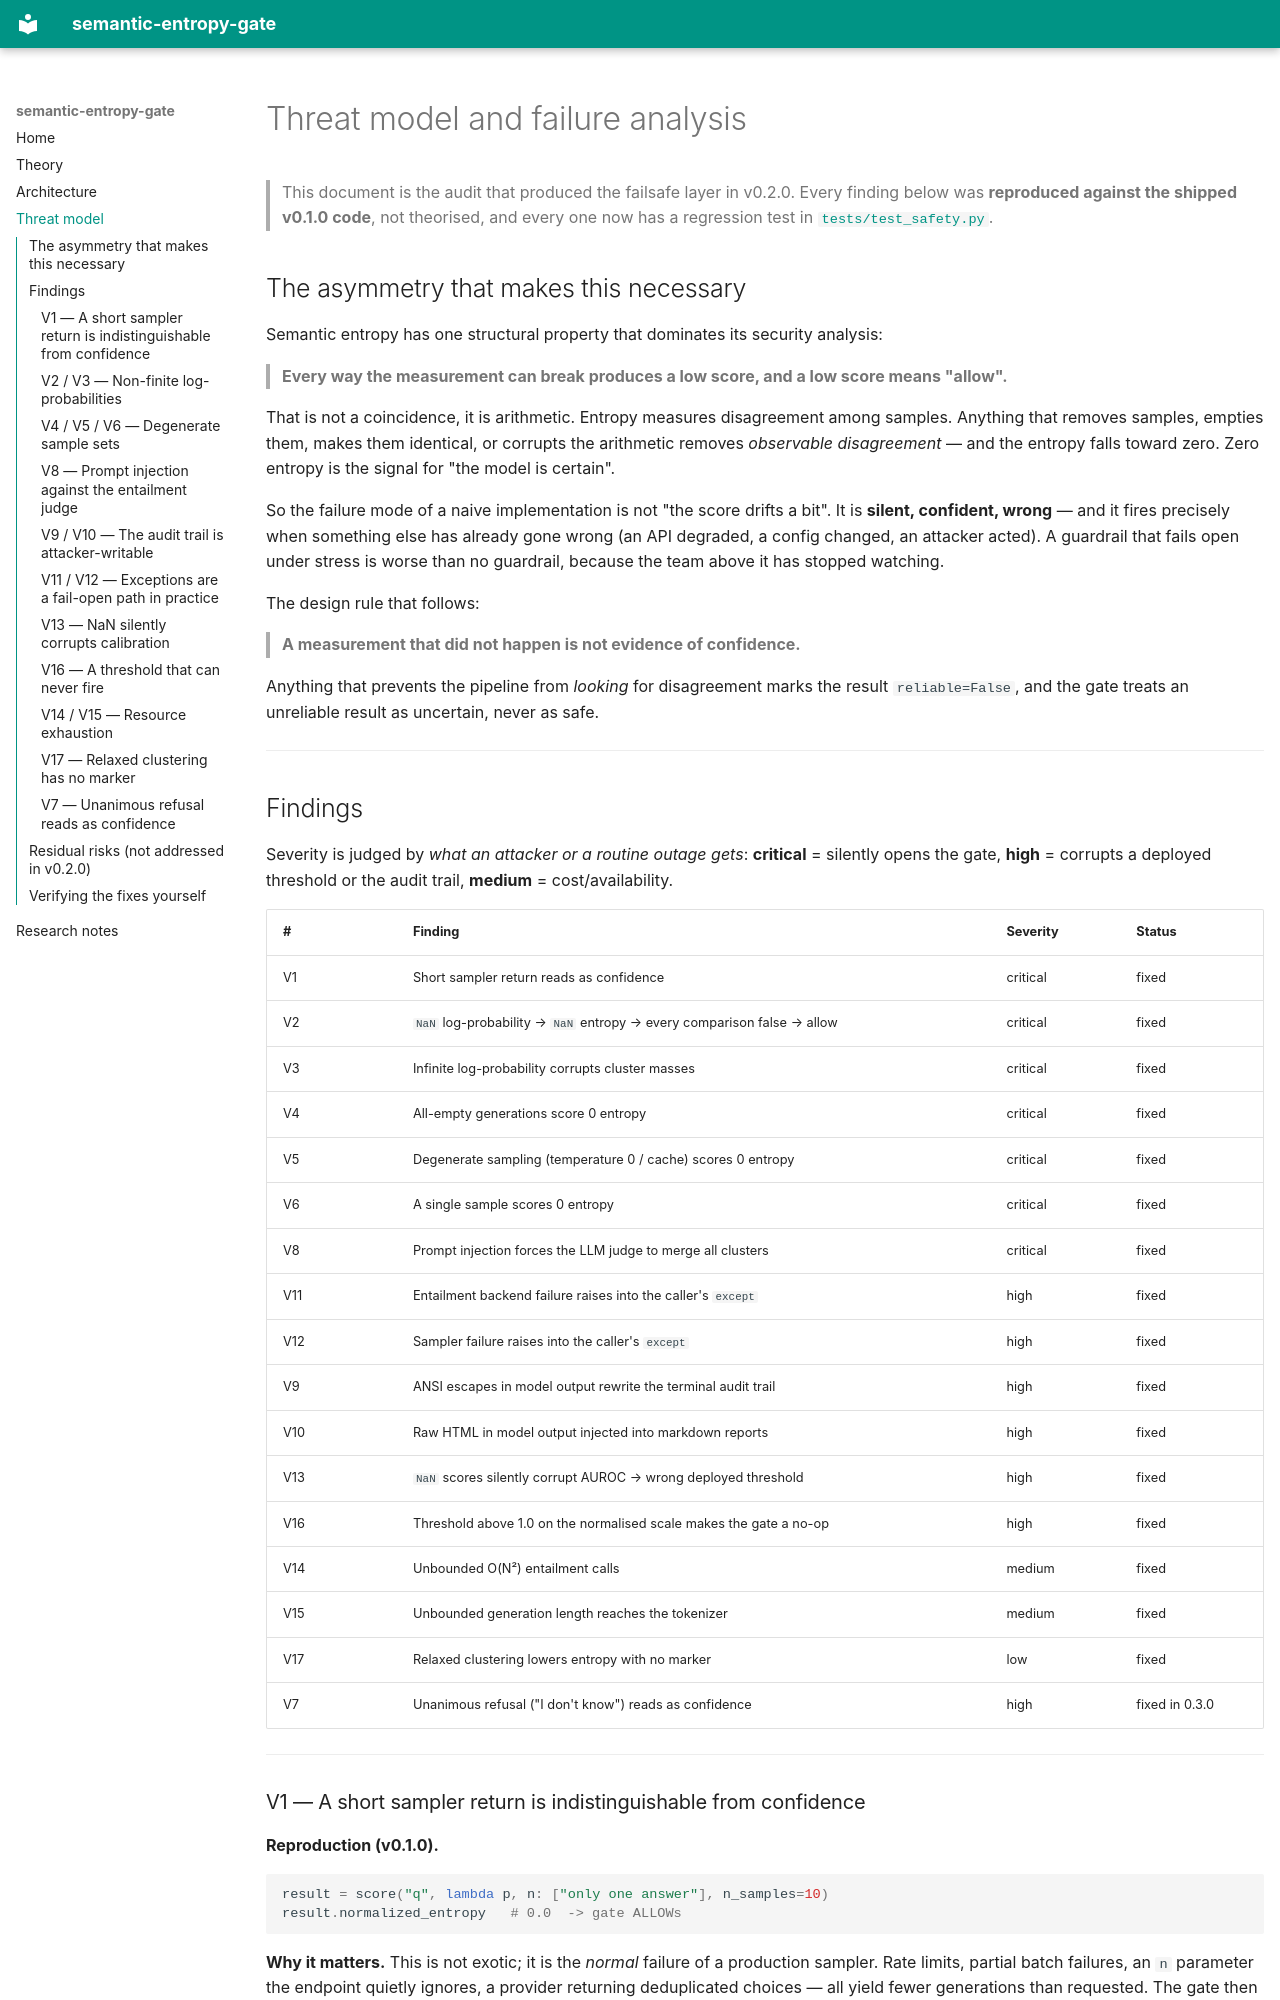

repository: krishddd/semantic-entropy-gate · page: THREAT_MODEL/index.html · generator: mkdocs

# Threat model and failure analysis

> This document is the audit that produced the failsafe layer in v0.2.0. Every
> finding below was **reproduced against the shipped v0.1.0 code**, not
> theorised, and every one now has a regression test in
> [`tests/test_safety.py`](../tests/test_safety.py).

## The asymmetry that makes this necessary

Semantic entropy has one structural property that dominates its security
analysis:

> **Every way the measurement can break produces a low score, and a low score
> means "allow".**

That is not a coincidence, it is arithmetic. Entropy measures disagreement among
samples. Anything that removes samples, empties them, makes them identical, or
corrupts the arithmetic removes *observable disagreement* — and the entropy
falls toward zero. Zero entropy is the signal for "the model is certain".

So the failure mode of a naive implementation is not "the score drifts a bit".
It is **silent, confident, wrong** — and it fires precisely when something else
has already gone wrong (an API degraded, a config changed, an attacker acted).
A guardrail that fails open under stress is worse than no guardrail, because the
team above it has stopped watching.

The design rule that follows:

> **A measurement that did not happen is not evidence of confidence.**

Anything that prevents the pipeline from *looking* for disagreement marks the
result `reliable=False`, and the gate treats an unreliable result as uncertain,
never as safe.

---

## Findings

Severity is judged by *what an attacker or a routine outage gets*: **critical** =
silently opens the gate, **high** = corrupts a deployed threshold or the audit
trail, **medium** = cost/availability.

| # | Finding | Severity | Status |
| --- | --- | --- | --- |
| V1 | Short sampler return reads as confidence | critical | fixed |
| V2 | `NaN` log-probability → `NaN` entropy → every comparison false → allow | critical | fixed |
| V3 | Infinite log-probability corrupts cluster masses | critical | fixed |
| V4 | All-empty generations score 0 entropy | critical | fixed |
| V5 | Degenerate sampling (temperature 0 / cache) scores 0 entropy | critical | fixed |
| V6 | A single sample scores 0 entropy | critical | fixed |
| V8 | Prompt injection forces the LLM judge to merge all clusters | critical | fixed |
| V11 | Entailment backend failure raises into the caller's `except` | high | fixed |
| V12 | Sampler failure raises into the caller's `except` | high | fixed |
| V9 | ANSI escapes in model output rewrite the terminal audit trail | high | fixed |
| V10 | Raw HTML in model output injected into markdown reports | high | fixed |
| V13 | `NaN` scores silently corrupt AUROC → wrong deployed threshold | high | fixed |
| V16 | Threshold above 1.0 on the normalised scale makes the gate a no-op | high | fixed |
| V14 | Unbounded O(N²) entailment calls | medium | fixed |
| V15 | Unbounded generation length reaches the tokenizer | medium | fixed |
| V17 | Relaxed clustering lowers entropy with no marker | low | fixed |
| V7 | Unanimous refusal ("I don't know") reads as confidence | high | fixed in 0.3.0 |

---

### V1 — A short sampler return is indistinguishable from confidence

**Reproduction (v0.1.0).**

```python
result = score("q", lambda p, n: ["only one answer"], n_samples=10)
result.normalized_entropy   # 0.0  -> gate ALLOWs
```

**Why it matters.** This is not exotic; it is the *normal* failure of a
production sampler. Rate limits, partial batch failures, an `n` parameter the
endpoint quietly ignores, a provider returning deduplicated choices — all yield
fewer generations than requested. The gate then reports maximum confidence at
exactly the moment the infrastructure is degraded.

**Fix.** `score()` now compares what the sampler returned against what was
requested. A severe shortfall (below `min_samples`, or less than half of the
request) marks the result unreliable; a mild one is recorded as a warning. See
`safety.check_samples`.

---
